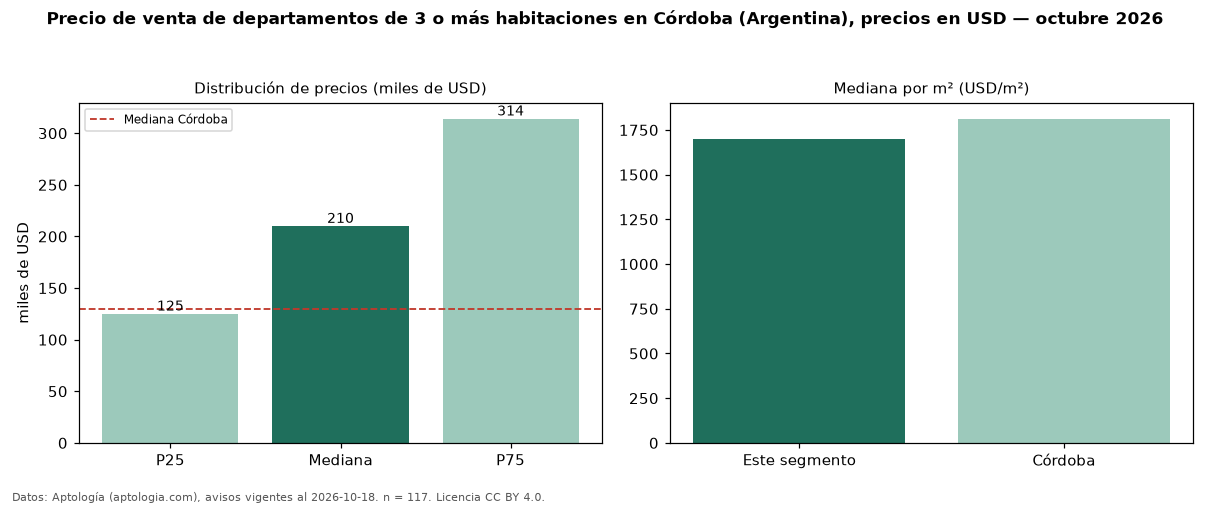

The table this chart was drawn from, first rows:
seccion, metrica, valor, moneda, n
precio, p25, 125000, USD, 117
precio, mediana, 210000, USD, 117
precio, p75, 314000, USD, 117
precio, minimo, 60000, USD, 117
precio, maximo, 1000000, USD, 117
m2, mediana_precio_m2, 1700, USD, 109
m2, area_mediana_m2, 130.0, m2, 109
banos, mediana_banos, 2.0, , 
habitaciones, 3+, 210000, USD, 117
ciudad, mediana_ciudad_referencia, 130000, USD, 
ciudad, mediana_m2_ciudad, 1813, USD, 
fuente, fecha_datos, 2026-10-18, , 
fuente, atribucion, https://www.aptologia.com/ar/venta/cordo…, , 
fuente, licencia, CC BY 4.0, , 
